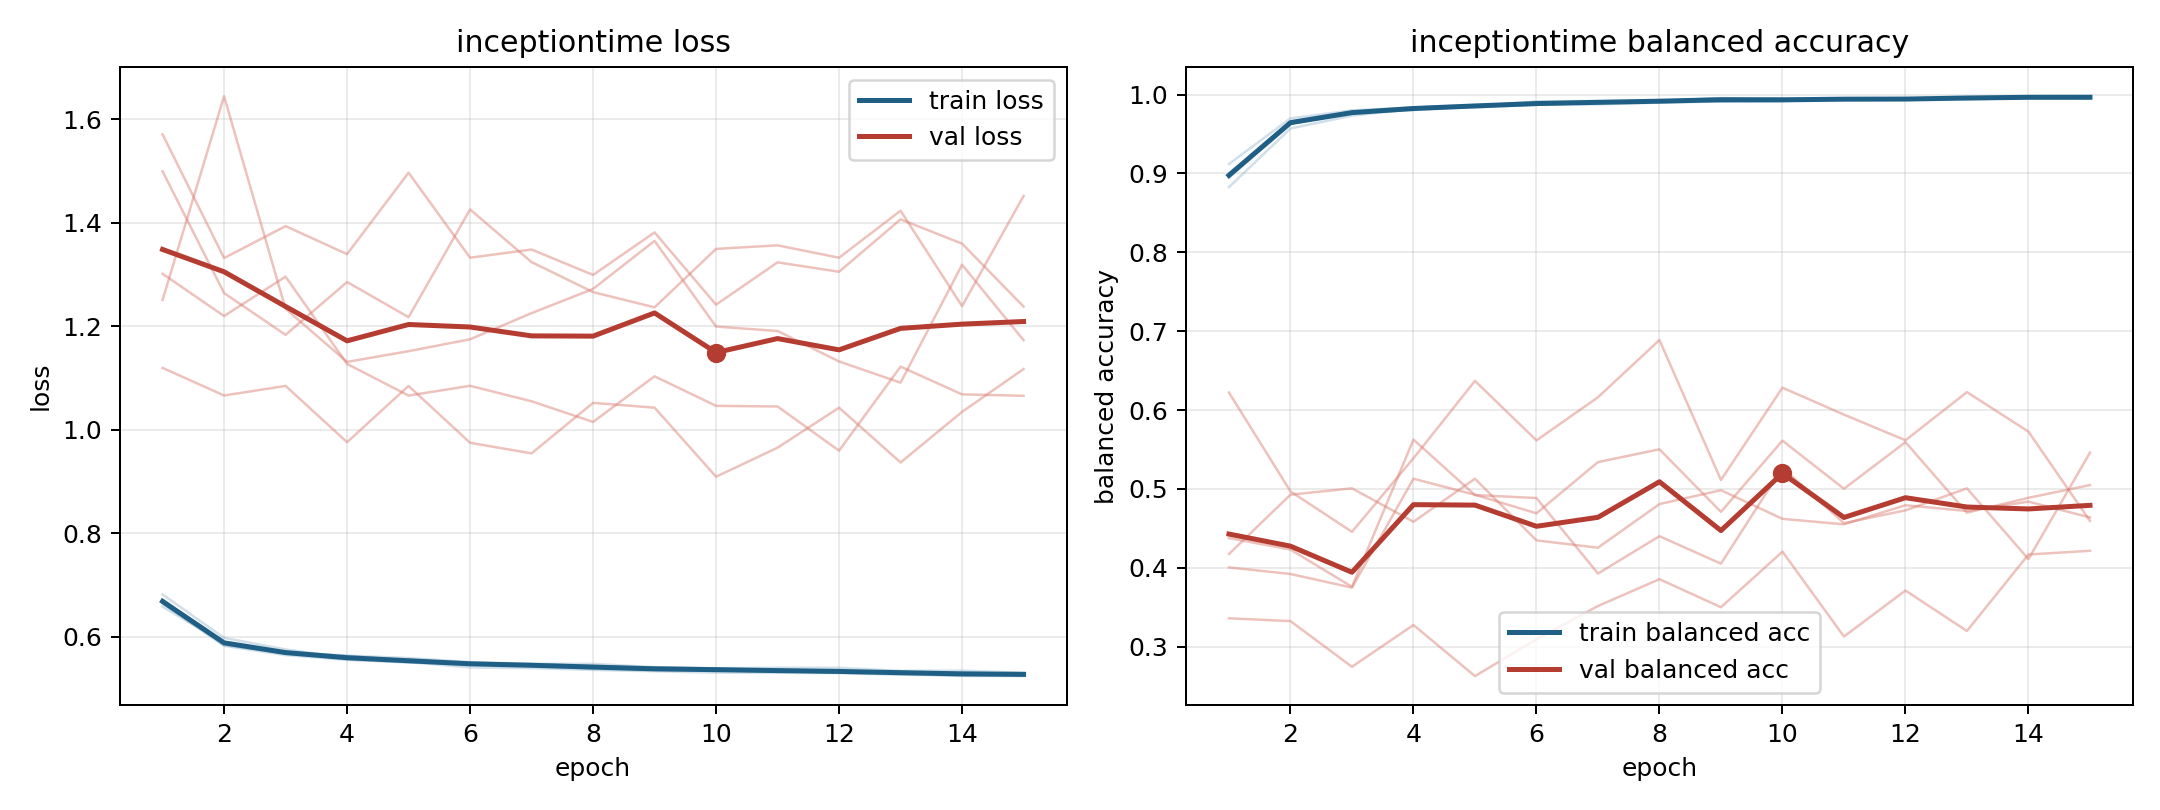

The data file committed next to this chart (first rows):
model, fold, epoch, train_loss, train_balanced_accuracy, val_loss, val_balanced_accuracy
inceptiontime, 1, 1, 0.6646, 0.8987, 1.571, 0.3358
inceptiontime, 1, 2, 0.5829, 0.9657, 1.332, 0.3322
inceptiontime, 1, 3, 0.565, 0.978, 1.393, 0.2743
inceptiontime, 1, 4, 0.5558, 0.9823, 1.339, 0.3273
inceptiontime, 1, 5, 0.5514, 0.9854, 1.497, 0.2625
inceptiontime, 1, 6, 0.5412, 0.9915, 1.332, 0.3091
inceptiontime, 1, 7, 0.5398, 0.992, 1.348, 0.3514
inceptiontime, 1, 8, 0.5365, 0.9924, 1.299, 0.3854
inceptiontime, 1, 9, 0.5338, 0.9942, 1.381, 0.3499
inceptiontime, 1, 10, 0.5312, 0.9952, 1.242, 0.4203
inceptiontime, 1, 11, 0.531, 0.9952, 1.323, 0.3127
inceptiontime, 1, 12, 0.5302, 0.9947, 1.305, 0.371
inceptiontime, 1, 13, 0.5271, 0.9967, 1.407, 0.3197
inceptiontime, 1, 14, 0.5256, 0.9964, 1.36, 0.4167
inceptiontime, 1, 15, 0.5245, 0.9966, 1.238, 0.4214
inceptiontime, 2, 1, 0.6658, 0.9004, 1.251, 0.4376
inceptiontime, 2, 2, 0.5898, 0.963, 1.644, 0.423
inceptiontime, 2, 3, 0.5688, 0.9768, 1.234, 0.3758
inceptiontime, 2, 4, 0.5637, 0.9805, 1.131, 0.5625
inceptiontime, 2, 5, 0.5551, 0.9856, 1.152, 0.4921
inceptiontime, 2, 6, 0.551, 0.9869, 1.175, 0.4883
inceptiontime, 2, 7, 0.5461, 0.99, 1.225, 0.3926
inceptiontime, 2, 8, 0.5428, 0.9924, 1.272, 0.44
inceptiontime, 2, 9, 0.5408, 0.991, 1.365, 0.4051
inceptiontime, 2, 10, 0.539, 0.9921, 1.199, 0.5267
inceptiontime, 2, 11, 0.5361, 0.9946, 1.191, 0.4565
inceptiontime, 2, 12, 0.5344, 0.9946, 1.132, 0.4727
inceptiontime, 2, 13, 0.5305, 0.9964, 1.091, 0.5006
inceptiontime, 2, 14, 0.5296, 0.9962, 1.319, 0.4109
inceptiontime, 2, 15, 0.5299, 0.9964, 1.173, 0.5459
inceptiontime, 3, 1, 0.6586, 0.912, 1.499, 0.4173
inceptiontime, 3, 2, 0.5882, 0.97, 1.264, 0.4926
inceptiontime, 3, 3, 0.5709, 0.98, 1.183, 0.5007
inceptiontime, 3, 4, 0.564, 0.9837, 1.285, 0.4583
inceptiontime, 3, 5, 0.5594, 0.9862, 1.218, 0.5129
inceptiontime, 3, 6, 0.5516, 0.9901, 1.426, 0.4346
inceptiontime, 3, 7, 0.5482, 0.991, 1.324, 0.4253
inceptiontime, 3, 8, 0.548, 0.9922, 1.266, 0.4807
inceptiontime, 3, 9, 0.5419, 0.9956, 1.237, 0.4983
inceptiontime, 3, 10, 0.5397, 0.9948, 1.349, 0.462
inceptiontime, 3, 11, 0.5407, 0.9935, 1.356, 0.455
inceptiontime, 3, 12, 0.5405, 0.9936, 1.332, 0.4792
inceptiontime, 3, 13, 0.5348, 0.9962, 1.423, 0.4719
inceptiontime, 3, 14, 0.535, 0.997, 1.239, 0.4838
inceptiontime, 3, 15, 0.531, 0.998, 1.452, 0.4638
inceptiontime, 4, 1, 0.6821, 0.8827, 1.301, 0.4003
inceptiontime, 4, 2, 0.5983, 0.9571, 1.22, 0.392
inceptiontime, 4, 3, 0.576, 0.9733, 1.296, 0.3747
inceptiontime, 4, 4, 0.5597, 0.9821, 1.127, 0.5128
inceptiontime, 4, 5, 0.5544, 0.9841, 1.066, 0.4925
inceptiontime, 4, 6, 0.5488, 0.9872, 1.085, 0.469
inceptiontime, 4, 7, 0.5478, 0.9877, 1.055, 0.5339
inceptiontime, 4, 8, 0.544, 0.9898, 1.015, 0.5502
inceptiontime, 4, 9, 0.5407, 0.9914, 1.103, 0.4708
inceptiontime, 4, 10, 0.5392, 0.9917, 1.046, 0.5611
inceptiontime, 4, 11, 0.534, 0.9943, 1.045, 0.5001
inceptiontime, 4, 12, 0.5315, 0.9943, 0.9598, 0.5592
inceptiontime, 4, 13, 0.5334, 0.9938, 1.122, 0.4698
inceptiontime, 4, 14, 0.5294, 0.9958, 1.069, 0.4886
inceptiontime, 4, 15, 0.5288, 0.9953, 1.066, 0.5048
... 15 more rows
